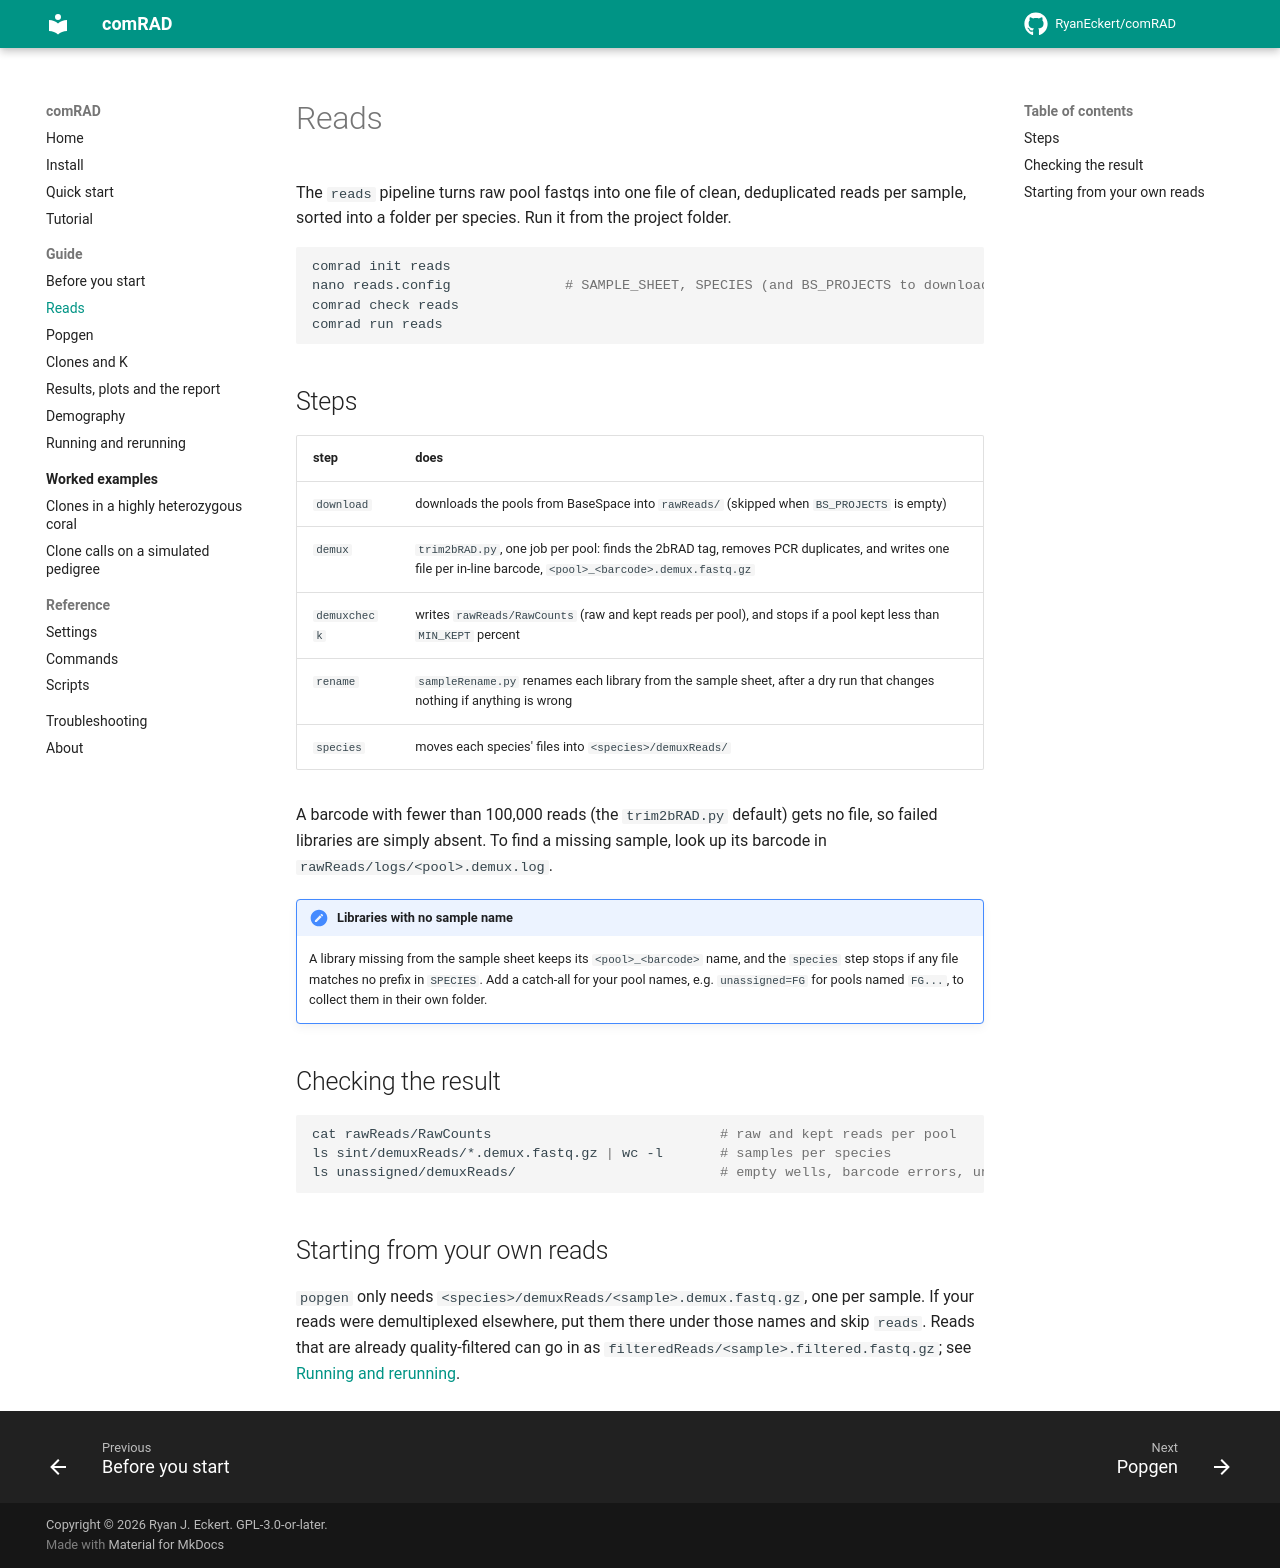

repository: RyanEckert/comRAD · page: guide/reads/index.html · generator: mkdocs

# Reads

The `reads` pipeline turns raw pool fastqs into one file of clean, deduplicated reads per
sample, sorted into a folder per species. Run it from the project folder.

```bash
comrad init reads
nano reads.config              # SAMPLE_SHEET, SPECIES (and BS_PROJECTS to download)
comrad check reads
comrad run reads
```

## Steps

| step | does |
|---|---|
| `download` | downloads the pools from BaseSpace into `rawReads/` (skipped when `BS_PROJECTS` is empty) |
| `demux` | `trim2bRAD.py`, one job per pool: finds the 2bRAD tag, removes PCR duplicates, and writes one file per in-line barcode, `<pool>_<barcode>.demux.fastq.gz` |
| `demuxcheck` | writes `rawReads/RawCounts` (raw and kept reads per pool), and stops if a pool kept less than `MIN_KEPT` percent |
| `rename` | `sampleRename.py` renames each library from the sample sheet, after a dry run that changes nothing if anything is wrong |
| `species` | moves each species' files into `<species>/demuxReads/` |

A barcode with fewer than 100,000 reads (the `trim2bRAD.py` default) gets no file, so failed
libraries are simply absent. To find a missing sample, look up its barcode in
`rawReads/logs/<pool>.demux.log`.

!!! note "Libraries with no sample name"
    A library missing from the sample sheet keeps its `<pool>_<barcode>` name, and the
    `species` step stops if any file matches no prefix in `SPECIES`. Add a catch-all for your
    pool names, e.g. `unassigned=FG` for pools named `FG...`, to collect them in their own folder.

## Checking the result

```bash
cat rawReads/RawCounts                            # raw and kept reads per pool
ls sint/demuxReads/*.demux.fastq.gz | wc -l       # samples per species
ls unassigned/demuxReads/                         # empty wells, barcode errors, unnamed libraries
```

## Starting from your own reads

`popgen` only needs `<species>/demuxReads/<sample>.demux.fastq.gz`, one per sample. If your
reads were demultiplexed elsewhere, put them there under those names and skip `reads`.
Reads that are already quality-filtered can go in as `filteredReads/<sample>.filtered.fastq.gz`;
see [Running and rerunning](running.md#starting-part-way).
